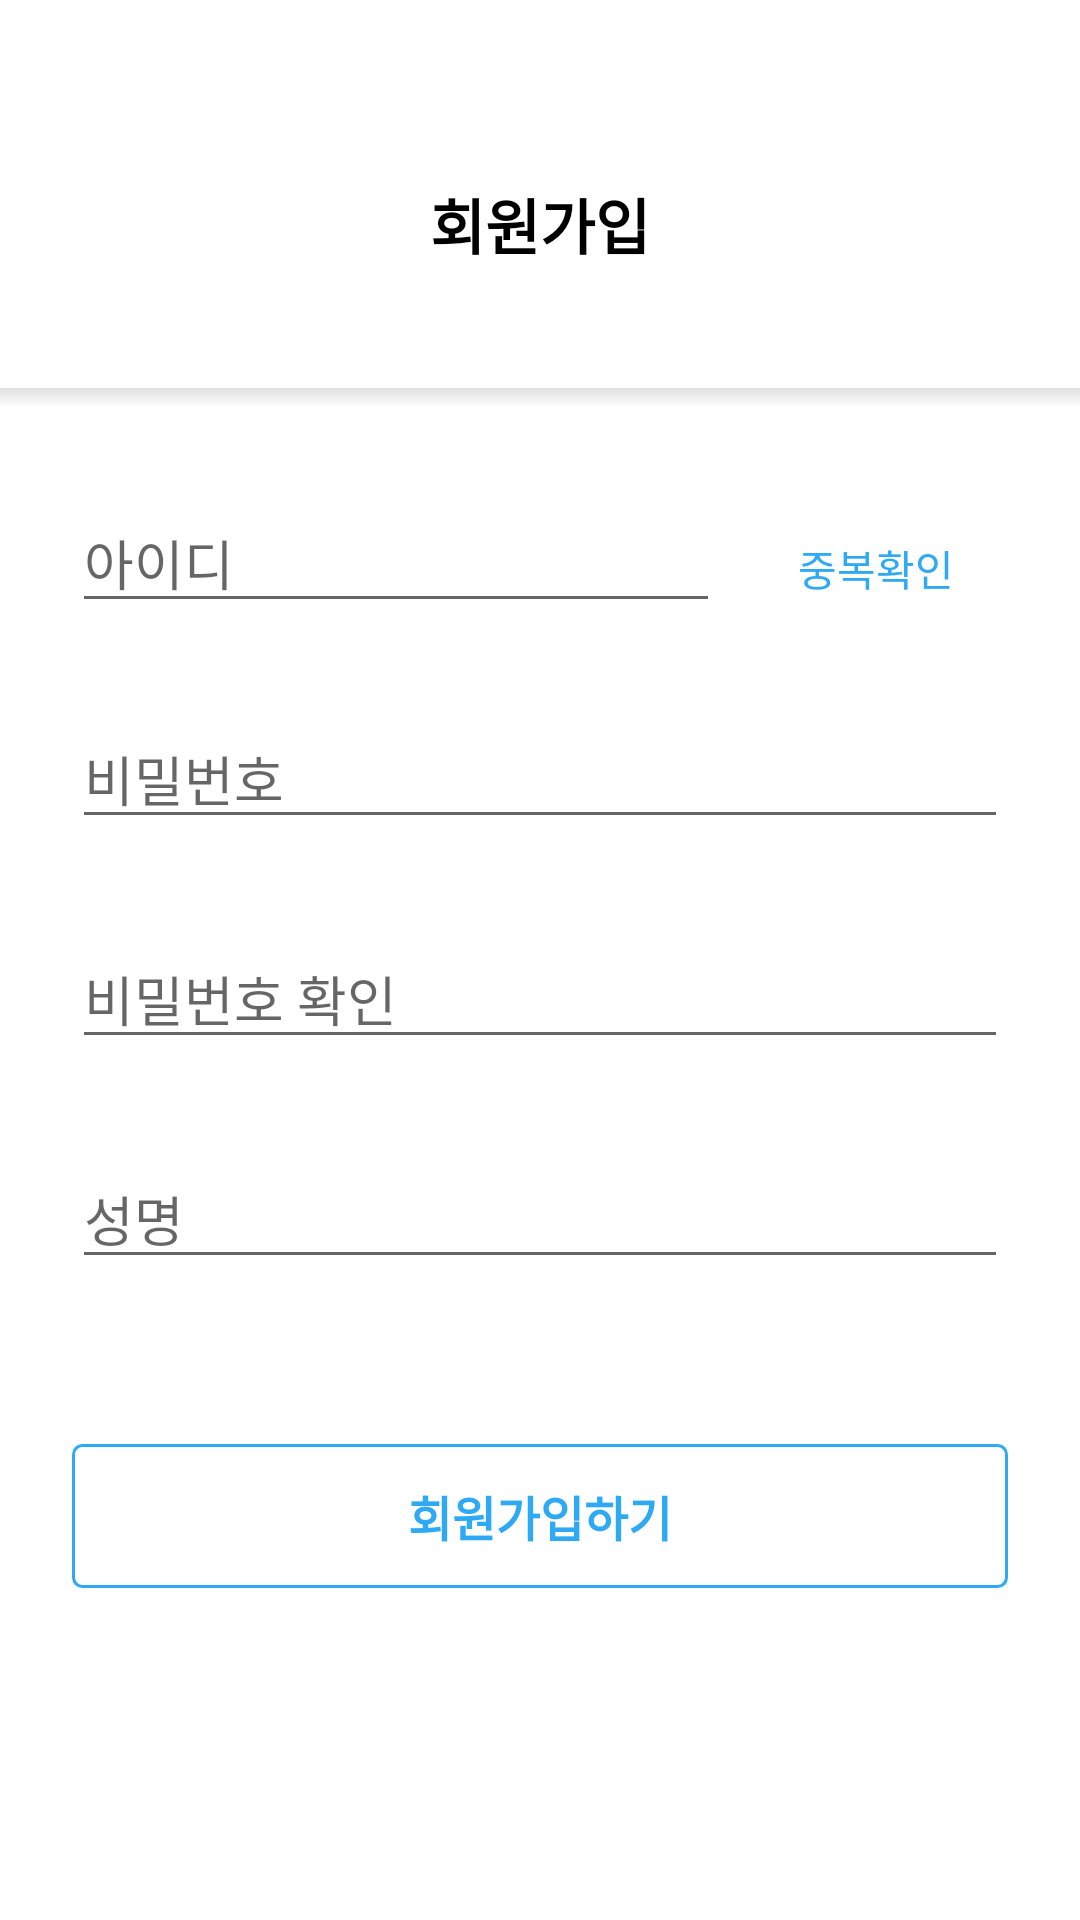

Here is an Android app screen rendered from its layout file. Give the layout XML and the strings, colors and styles it references.
<!-- AndroidManifest.xml: application theme AppTheme.NoActionBar -->
<!-- res/layout/activity_signup.xml -->
<?xml version="1.0" encoding="utf-8"?>
<RelativeLayout xmlns:android="http://schemas.android.com/apk/res/android"
    xmlns:app="http://schemas.android.com/apk/res-auto"
    xmlns:tools="http://schemas.android.com/tools"
    android:layout_width="match_parent"
    android:layout_height="match_parent"
    android:background="#FFFFFF"

    tools:context=".SignupActivity">



    <TextView
        android:layout_marginTop="60dp"
        android:id="@+id/signup_label"
        android:layout_width="wrap_content"
        android:layout_height="wrap_content"
        android:layout_centerHorizontal="true"
        android:textColor="@color/blackColor"
        android:textSize="20dp"
        android:textStyle="bold"
        android:text="회원가입" />
<View
    android:background="@drawable/shadow_down"
    android:layout_width="match_parent"
    android:layout_height="20px"
    android:layout_below="@id/signup_label"
    android:layout_marginTop="40dp">

</View>
<LinearLayout
    android:id="@+id/linear_id"
    android:layout_width="match_parent"
    android:layout_height="wrap_content"
    android:orientation="horizontal"
    android:layout_below="@id/signup_label"
    android:layout_marginTop="75dp"
    android:layout_marginHorizontal="24dp" >

    <EditText
        android:id="@+id/field_id"
        android:layout_weight="0.8"
        android:layout_height="wrap_content"
        android:hint="아이디 "
        android:layout_width="0dp" />

    <Button
        android:id="@+id/btn_id"
        android:layout_width="wrap_content"
        android:layout_height="wrap_content"
        android:layout_marginLeft="8dp"
        android:textColorHint="#2EAAF5"
        android:background="@android:color/transparent"
        android:hint="중복확인"
        />

</LinearLayout>

    <EditText
        android:id="@+id/field_pw"
        android:layout_width="match_parent"
        android:layout_height="wrap_content"
        android:hint="비밀번호"
        android:layout_marginHorizontal="24dp"
        android:layout_marginTop="24dp"
        android:layout_below="@id/linear_id"
        />

    <EditText
        android:id="@+id/field_pw2"
        android:layout_width="match_parent"
        android:layout_height="wrap_content"
        android:hint="비밀번호 확인"
        android:layout_marginHorizontal="24dp"
        android:layout_marginTop="30dp"
        android:layout_below="@id/field_pw"
        />

    <EditText
        android:id="@+id/field_name"
        android:layout_width="match_parent"
        android:layout_height="wrap_content"
        android:hint="성명"
        android:layout_marginHorizontal="24dp"
        android:layout_marginTop="30dp"
        android:layout_below="@id/field_pw2"
        />

    <Button
        android:id="@+id/btn_login"
        android:layout_width="match_parent"
        android:layout_height="wrap_content"
        android:layout_marginHorizontal="24dp"
        android:layout_marginTop="55dp"
        android:layout_below="@id/field_name"
        android:background="@drawable/button_border"
        android:textStyle="bold"
        android:textSize="16dp"
        android:textColor="#2EAAF5"
        android:text="회원가입하기"/>


</RelativeLayout>
<!-- resources referenced by this layout -->
<resources>
  <color name="blackColor">#000000</color>
  <!-- drawable button_border (drawable) -->
  <?xml version="1.0" encoding="utf-8"?>
  <shape xmlns:android="http://schemas.android.com/apk/res/android"
      android:shape="rectangle" >
  
      <solid android:color="@android:color/transparent" />
  
      <stroke
          android:width="1dp"
          android:color="#2EAAF5"
          />
      <corners android:radius="3dp" />
  
  </shape>
  <!-- drawable shadow_down (drawable) -->
  <?xml version="1.0" encoding="utf-8"?>
  <shape xmlns:android="http://schemas.android.com/apk/res/android">
      <gradient
          android:startColor="@android:color/transparent"
          android:endColor="#1F000000"
          android:angle="90" />
  </shape>
  <style name="AppTheme.NoActionBar">
          <item name="windowActionBar">false</item>
          <item name="windowNoTitle">true</item>
      </style>
</resources>
